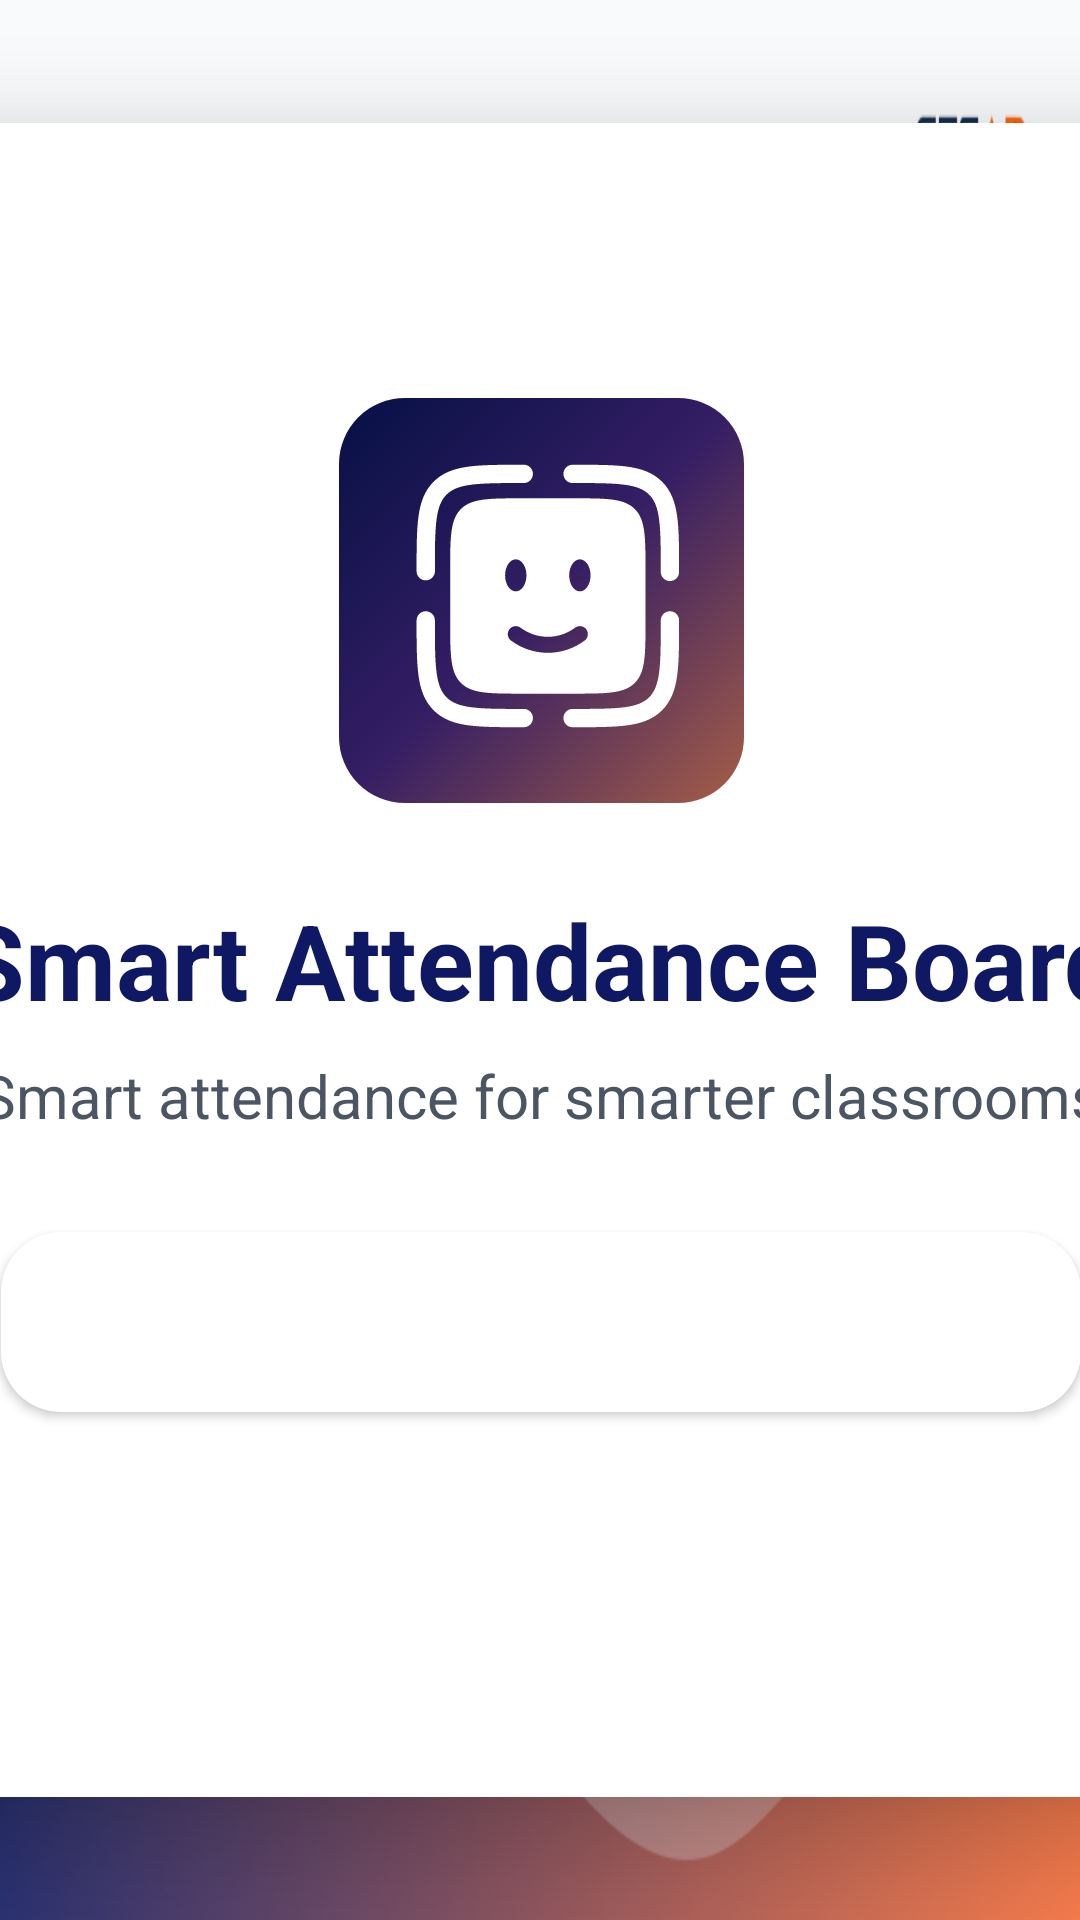

Write the Android layout XML for this screen, with the resource values it uses.
<!-- AndroidManifest.xml: application theme Theme.CameraAcess -->
<!-- res/layout/activity_main.xml -->
<?xml version="1.0" encoding="utf-8"?>
<androidx.constraintlayout.widget.ConstraintLayout xmlns:android="http://schemas.android.com/apk/res/android"
    xmlns:app="http://schemas.android.com/apk/res-auto"
    xmlns:tools="http://schemas.android.com/tools"
    android:id="@+id/main"
    android:layout_width="match_parent"
    android:layout_height="match_parent"
    android:background="@drawable/login"
    tools:context="ui.activities.MainActivity">

    <androidx.cardview.widget.CardView
        android:layout_width="620dp"
        android:layout_height="630dp"
        app:cardCornerRadius="20dp"
        app:cardElevation="20dp"
        app:cardUseCompatPadding="true"
        app:layout_constraintBottom_toBottomOf="parent"
        app:layout_constraintEnd_toEndOf="parent"
        app:layout_constraintHorizontal_bias="0.5"
        app:layout_constraintStart_toStartOf="parent"
        app:layout_constraintTop_toTopOf="parent"
        app:layout_constraintVertical_bias="0.5">
        <androidx.constraintlayout.widget.ConstraintLayout
            android:layout_width="match_parent"
            android:layout_height="match_parent"
            >
            <ImageView
                android:id="@+id/bgAvatar"
                app:layout_constraintBottom_toBottomOf="parent"
                app:layout_constraintTop_toTopOf="parent"
                app:layout_constraintEnd_toEndOf="parent"
                app:layout_constraintStart_toStartOf="parent"
                android:layout_width="135dp"
                android:layout_height="135dp"
                android:layout_marginBottom="240dp"
                android:contentDescription="@string/image_account"
                app:srcCompat="@drawable/gradient_login"
                />

            <ImageView
                android:id="@+id/logoAvatar"
                android:layout_width="105dp"
                android:layout_height="105dp"
                android:contentDescription="@string/logo_account_image"
                app:layout_constraintStart_toStartOf="@id/bgAvatar"
                app:layout_constraintEnd_toEndOf="@id/bgAvatar"
                app:layout_constraintTop_toTopOf="@id/bgAvatar"
                app:layout_constraintBottom_toBottomOf="@id/bgAvatar"
                android:layout_gravity="center"
                app:srcCompat="@drawable/ic_logo" />

            <TextView
                android:layout_width="wrap_content"
                android:layout_height="wrap_content"
                app:layout_constraintTop_toTopOf="parent"
                app:layout_constraintBottom_toBottomOf="parent"
                app:layout_constraintStart_toStartOf="parent"
                app:layout_constraintEnd_toEndOf="parent"
                android:text="@string/smart_attendance_board"
                android:textStyle="bold"
                android:textSize="35sp"
                android:textColor="#0F1963"
                />
            <TextView
                android:layout_height="wrap_content"
                android:layout_width="wrap_content"
                app:layout_constraintStart_toStartOf="parent"
                app:layout_constraintEnd_toEndOf="parent"
                app:layout_constraintTop_toTopOf="parent"
                app:layout_constraintBottom_toBottomOf="parent"
                android:textColor="#4B5563"
                android:layout_marginTop="90dp"
                android:textSize="20sp"
                android:text="Smart attendance for smarter classrooms"

                />
            <android.widget.Button
                android:id="@+id/buttonLogin"
                android:layout_width="360dp"
                android:layout_height="60dp"
                android:textSize="25sp"
                android:drawableStart="@drawable/streamline_login_1_remix"
                android:background="@drawable/bg_dialog"
                android:text="@string/login"
                android:fontFamily="sans-serif-medium"
                android:textColor="@color/white"
                android:layout_marginTop="250dp"
                app:layout_constraintBottom_toBottomOf="parent"
                app:layout_constraintEnd_toEndOf="parent"
                app:layout_constraintHorizontal_bias="0.5"
                app:layout_constraintStart_toStartOf="parent"
                app:layout_constraintTop_toTopOf="parent"
                app:layout_constraintVertical_bias="0.482" />
        </androidx.constraintlayout.widget.ConstraintLayout>

    </androidx.cardview.widget.CardView>
</androidx.constraintlayout.widget.ConstraintLayout>
<!-- resources referenced by this layout -->
<resources>
  <color name="white">#FFFFFFFF</color>
  <!-- drawable bg_dialog (drawable) -->
  <shape xmlns:android="http://schemas.android.com/apk/res/android">
      <solid android:color="@android:color/white"/>
      <corners android:radius="20dp"/>
      <padding android:left="16dp" android:top="16dp"
          android:right="16dp" android:bottom="16dp"/>
  </shape>
  <!-- drawable gradient_login (drawable) -->
  <?xml version="1.0" encoding="utf-8"?>
  <shape xmlns:android="http://schemas.android.com/apk/res/android"
      android:shape="rectangle">
  
      <gradient
          android:angle="135"
          android:startColor="#A65E47"
          android:centerColor="#351E64"
          android:endColor="#051045"
          android:type="linear"/>
      <corners
          android:radius="22dp" />
  </shape>
  <!-- drawable ic_logo: vector/xml drawable (drawable, 4702 chars, omitted) -->
  <!-- drawable login: png bitmap (drawable, 251898 bytes) -->
  <!-- drawable streamline_login_1_remix: vector/xml drawable (drawable, 2130 chars, omitted) -->
  <string name="image_account">Image Account</string>
  <string name="login">Login to continue</string>
  <string name="logo_account_image">Logo Account Image</string>
  <string name="smart_attendance_board">Smart Attendance Board</string>
  <style name="Theme.CameraAcess" parent="Base.Theme.CameraAcess" />
  <style name="Base.Theme.CameraAcess" parent="Theme.AppCompat.DayNight.NoActionBar">
      <item name="windowActionBar">false</item>
          <item name="windowNoTitle">true</item>
      </style>
</resources>
